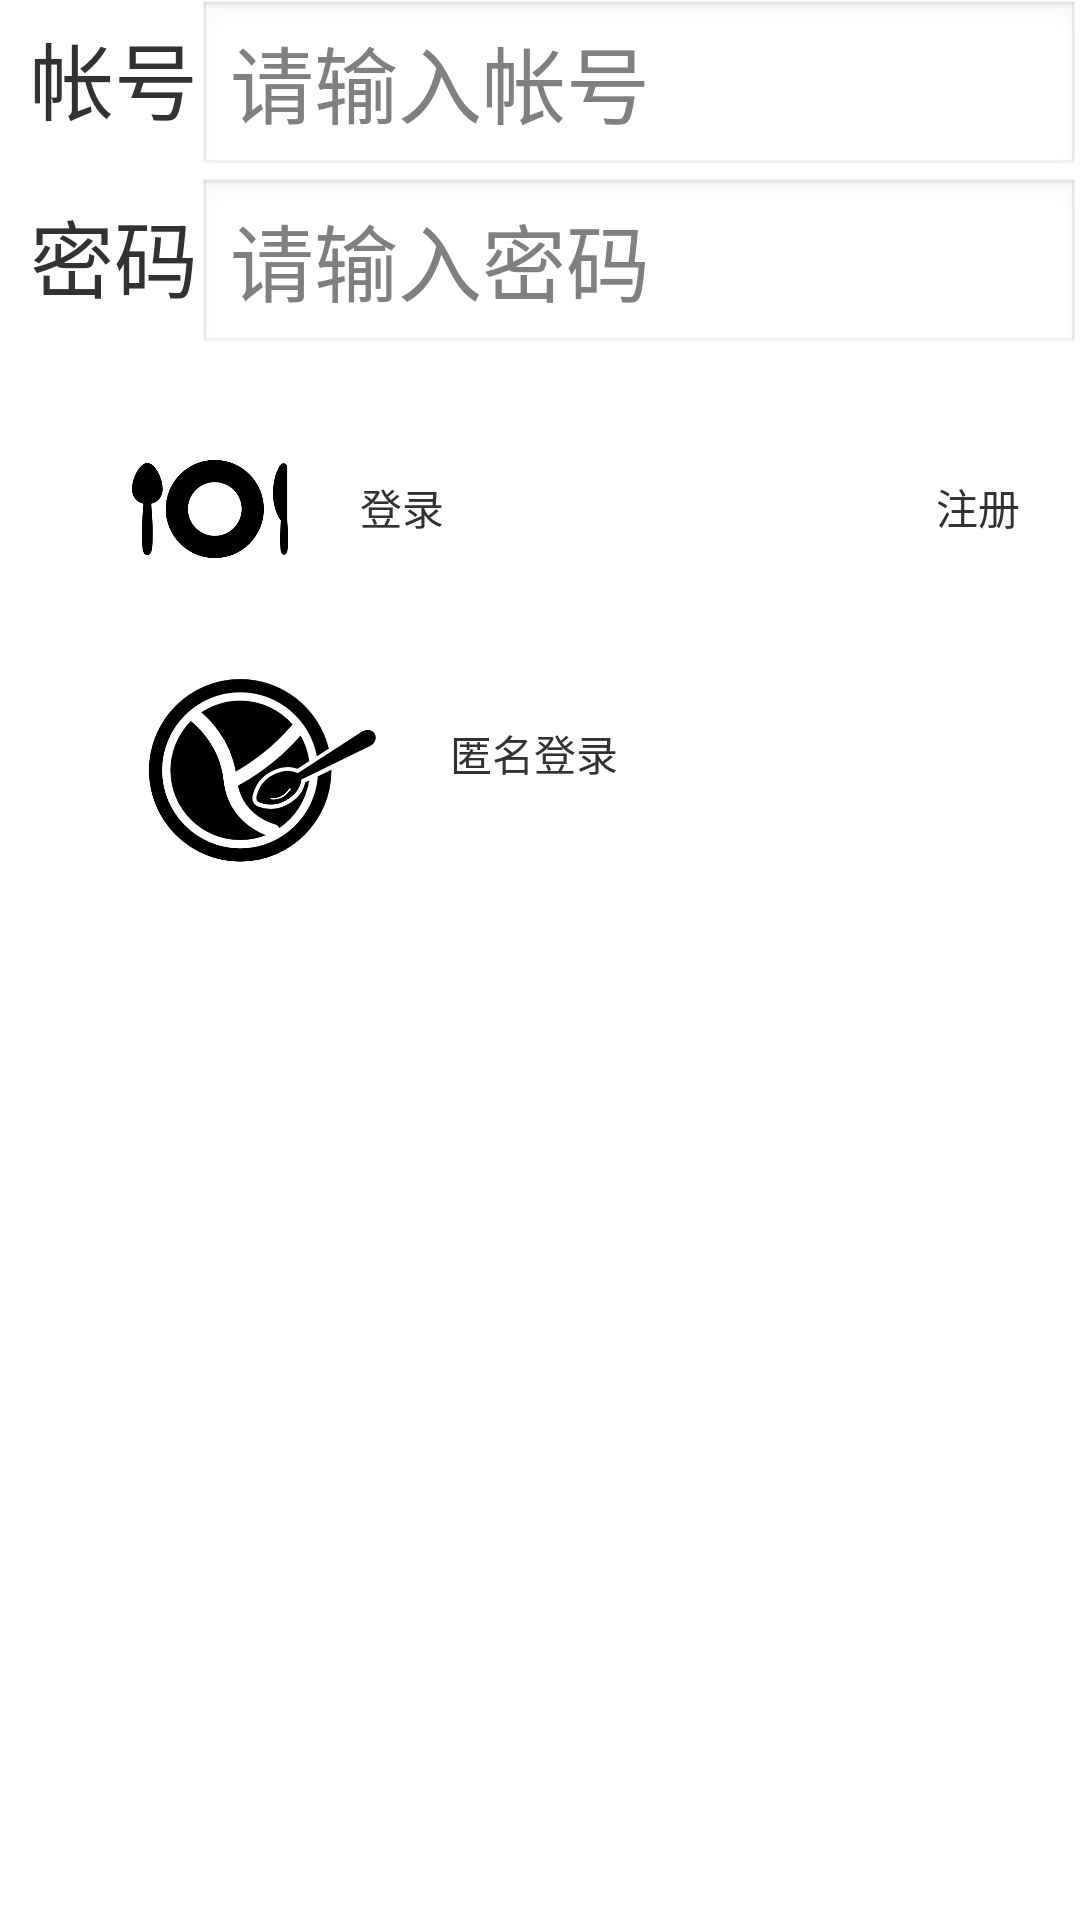

This screen was rendered from an Android layout file. Write that file and the resources it references.
<!-- AndroidManifest.xml: activity theme AppTheme2 -->
<!-- res/layout/activity_main.xml -->
<RelativeLayout xmlns:android="http://schemas.android.com/apk/res/android"
    android:layout_width="match_parent"
    android:layout_height="match_parent" >

    <ImageView
        android:id="@+id/iv_loading"
        android:layout_width="100dp"
        android:layout_height="100dp"
        android:gravity="center"
        android:layout_centerVertical="true"
        android:layout_centerHorizontal="true"
        android:layout_centerInParent="true"
        android:src="@drawable/loading"
        android:visibility="gone" />

    <LinearLayout
        android:layout_width="match_parent"
        android:layout_height="match_parent"
        android:orientation="vertical" >

        <LinearLayout
            android:layout_width="match_parent"
            android:layout_height="wrap_content"
            android:orientation="horizontal" >

            <TextView
                android:layout_width="wrap_content"
                android:layout_height="wrap_content"
                android:layout_marginLeft="10sp"
                android:text="帐号"
                android:textSize="28sp" />

            <EditText
                android:id="@+id/ev1"
                android:layout_width="match_parent"
                android:layout_height="wrap_content"
                android:hint="请输入帐号"
                android:textSize="28sp" />
        </LinearLayout>

        <LinearLayout
            android:layout_width="match_parent"
            android:layout_height="wrap_content"
            android:orientation="horizontal" >

            <TextView
                android:layout_width="wrap_content"
                android:layout_height="wrap_content"
                android:layout_marginLeft="10sp"
                android:text="密码"
                android:textSize="28sp" />

            <EditText
                android:id="@+id/ev2"
                android:layout_width="match_parent"
                android:layout_height="wrap_content"
                android:hint="请输入密码"
                android:textSize="28sp" />
        </LinearLayout>

        <LinearLayout
            android:layout_width="match_parent"
            android:layout_height="wrap_content"
            android:layout_marginTop="20sp"
            android:orientation="horizontal" >

            <ImageView
                android:id="@+id/btn1"
                android:layout_width="100dp"
                android:layout_height="62dp"
                android:layout_marginLeft="20sp"
                android:src="@drawable/login" />

            <TextView
                android:layout_width="wrap_content"
                android:layout_height="wrap_content"
                android:layout_marginRight="14dp"
                android:layout_marginTop="20dp"
                android:text="登录"
                android:textSize="14sp" />

            <ImageView
                android:id="@+id/btn2"
                android:layout_width="100dp"
                android:layout_height="62dp"
                android:layout_marginLeft="50sp"
                android:src="@drawable/register" />

            <TextView
                android:layout_width="wrap_content"
                android:layout_height="wrap_content"
                android:layout_marginRight="14dp"
                android:layout_marginTop="20dp"
                android:text="注册"
                android:textSize="14sp" />
        </LinearLayout>

        <LinearLayout
            android:layout_width="wrap_content"
            android:layout_height="wrap_content"
            android:orientation="horizontal" >

            <ImageView
                android:id="@+id/btn3"
                android:layout_width="130dp"
                android:layout_height="86dp"
                android:layout_marginLeft="20sp"
                android:layout_marginTop="10dp"
                android:src="@drawable/noname" />

            <TextView
                android:layout_width="wrap_content"
                android:layout_height="wrap_content"
                android:layout_marginRight="14dp"
                android:layout_marginTop="40dp"
                android:text="匿名登录"
                android:textSize="14sp" />
        </LinearLayout>
    </LinearLayout>

</RelativeLayout>
<!-- resources referenced by this layout -->
<resources>
  <!-- drawable login: png bitmap (drawable-mdpi, 7697 bytes) -->
  <!-- drawable noname: png bitmap (drawable-mdpi, 12418 bytes) -->
  <style name="AppTheme2" parent="AppBaseTheme" />
  <style name="AppBaseTheme" parent="android:Theme.Light">
          
      </style>
</resources>
